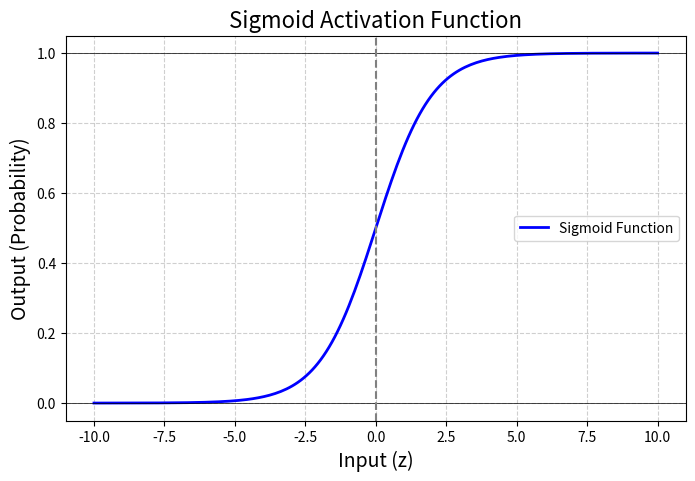
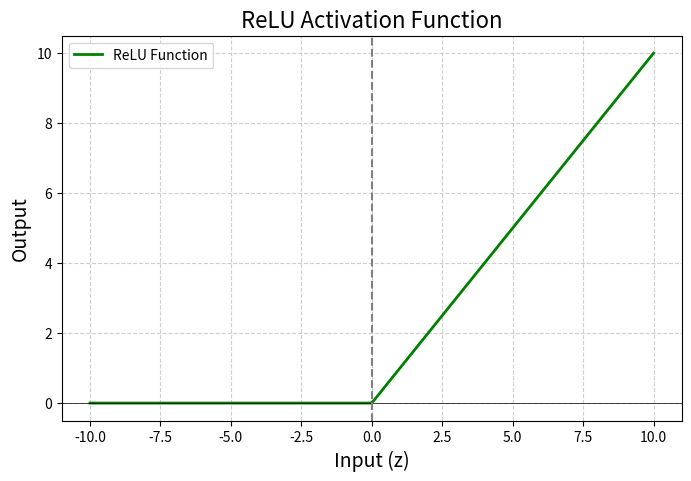
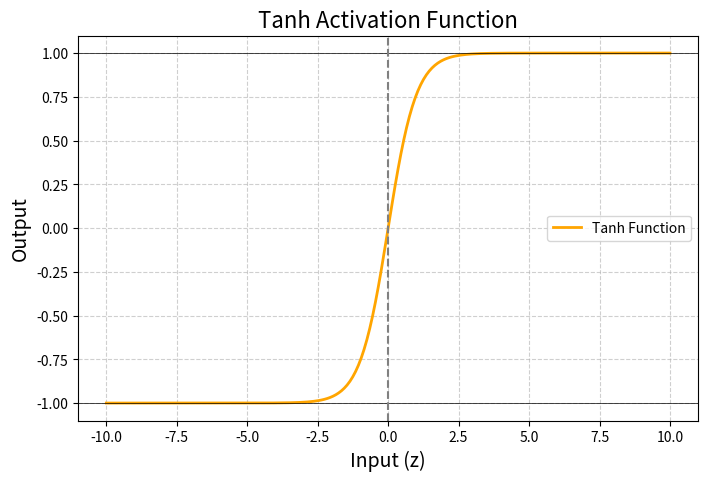

These figures' Python source, in order:
import numpy as np
import matplotlib.pyplot as plt

def sigmoid(z):
    return 1 / (1 + np.exp(-z))

def ReLU(z):
    return np.maximum(0, z)

def Tanh(z):
    return (np.exp(z) - np.exp(-z)) / (np.exp(z) + np.exp(-z))

def plot_sigmoid():

    # Generate input range
    z_values = np.linspace(-10, 10, 200)

    # Apply sigmoid on range
    sigmoid_values = 1 / (1 + np.exp(-z_values))

    # Plot graph
    plt.figure(figsize=(8, 5))
    plt.plot(z_values, sigmoid_values, label="Sigmoid Function", linewidth=2, color="blue")

    # Reference lines
    plt.axhline(y=0, color="black", linewidth=0.5)
    plt.axhline(y=1, color="black", linewidth=0.5)
    plt.axvline(x=0, color="gray", linestyle="--")

    # Labels and title
    plt.title("Sigmoid Activation Function", fontsize=16)
    plt.xlabel("Input (z)", fontsize=14)
    plt.ylabel("Output (Probability)", fontsize=14)

    # Grid and legend
    plt.grid(True, linestyle="--", alpha=0.6)
    plt.legend()

    plt.show()


def plot_relu():

    # Generate range of values for z
    z_values = np.linspace(-10, 10, 200)

    # Apply ReLU on all values
    relu_values = np.maximum(0, z_values)

    # Plot graph
    plt.figure(figsize=(8, 5))
    plt.plot(z_values, relu_values, label="ReLU Function", linewidth=2, color="green")

    # Axes lines
    plt.axhline(y=0, color="black", linewidth=0.5)
    plt.axvline(x=0, color="gray", linestyle="--")

    # Labels and title
    plt.title("ReLU Activation Function", fontsize=16)
    plt.xlabel("Input (z)", fontsize=14)
    plt.ylabel("Output", fontsize=14)

    # Grid and legend
    plt.grid(True, linestyle="--", alpha=0.6)
    plt.legend()

    # Show graph
    plt.show()

def plot_Tanh():

    # Generate input range
    z_values = np.linspace(-10, 10, 200)

    # Apply Tanh on range
    tanh_values = (np.exp(z_values) - np.exp(-z_values)) / (np.exp(z_values) + np.exp(-z_values))

    # Plot graph
    plt.figure(figsize=(8, 5))
    plt.plot(z_values, tanh_values, label="Tanh Function", linewidth=2, color="orange")

    # Reference lines
    plt.axhline(y=-1, color="black", linewidth=0.5)
    plt.axhline(y=1, color="black", linewidth=0.5)
    plt.axvline(x=0, color="gray", linestyle="--")

    # Labels and title
    plt.title("Tanh Activation Function", fontsize=16)
    plt.xlabel("Input (z)", fontsize=14)
    plt.ylabel("Output", fontsize=14)

    # Grid and legend
    plt.grid(True, linestyle="--", alpha=0.6)
    plt.legend()

    plt.show()

def main():
    
    inputs = np.array([2, 8, 5, 3])

    weiights = np.array([0.3, 0.8, 0.6, 0.1])

    bias = 1.0

    plot_sigmoid()
    print("\n The Sigmoid function add non-linearity to the model and maps any input to a value between 0 and 1, making it ideal for binary classification problems.")

    plot_relu()
    print("\n The ReLU function introduces non-linearity and helps mitigate the vanishing gradient problem.")

    plot_Tanh()
    print("\n The Tanh function maps inputs to a value between -1 and 1, providing zero-centered output.")

if __name__ == "__main__":
    main()
